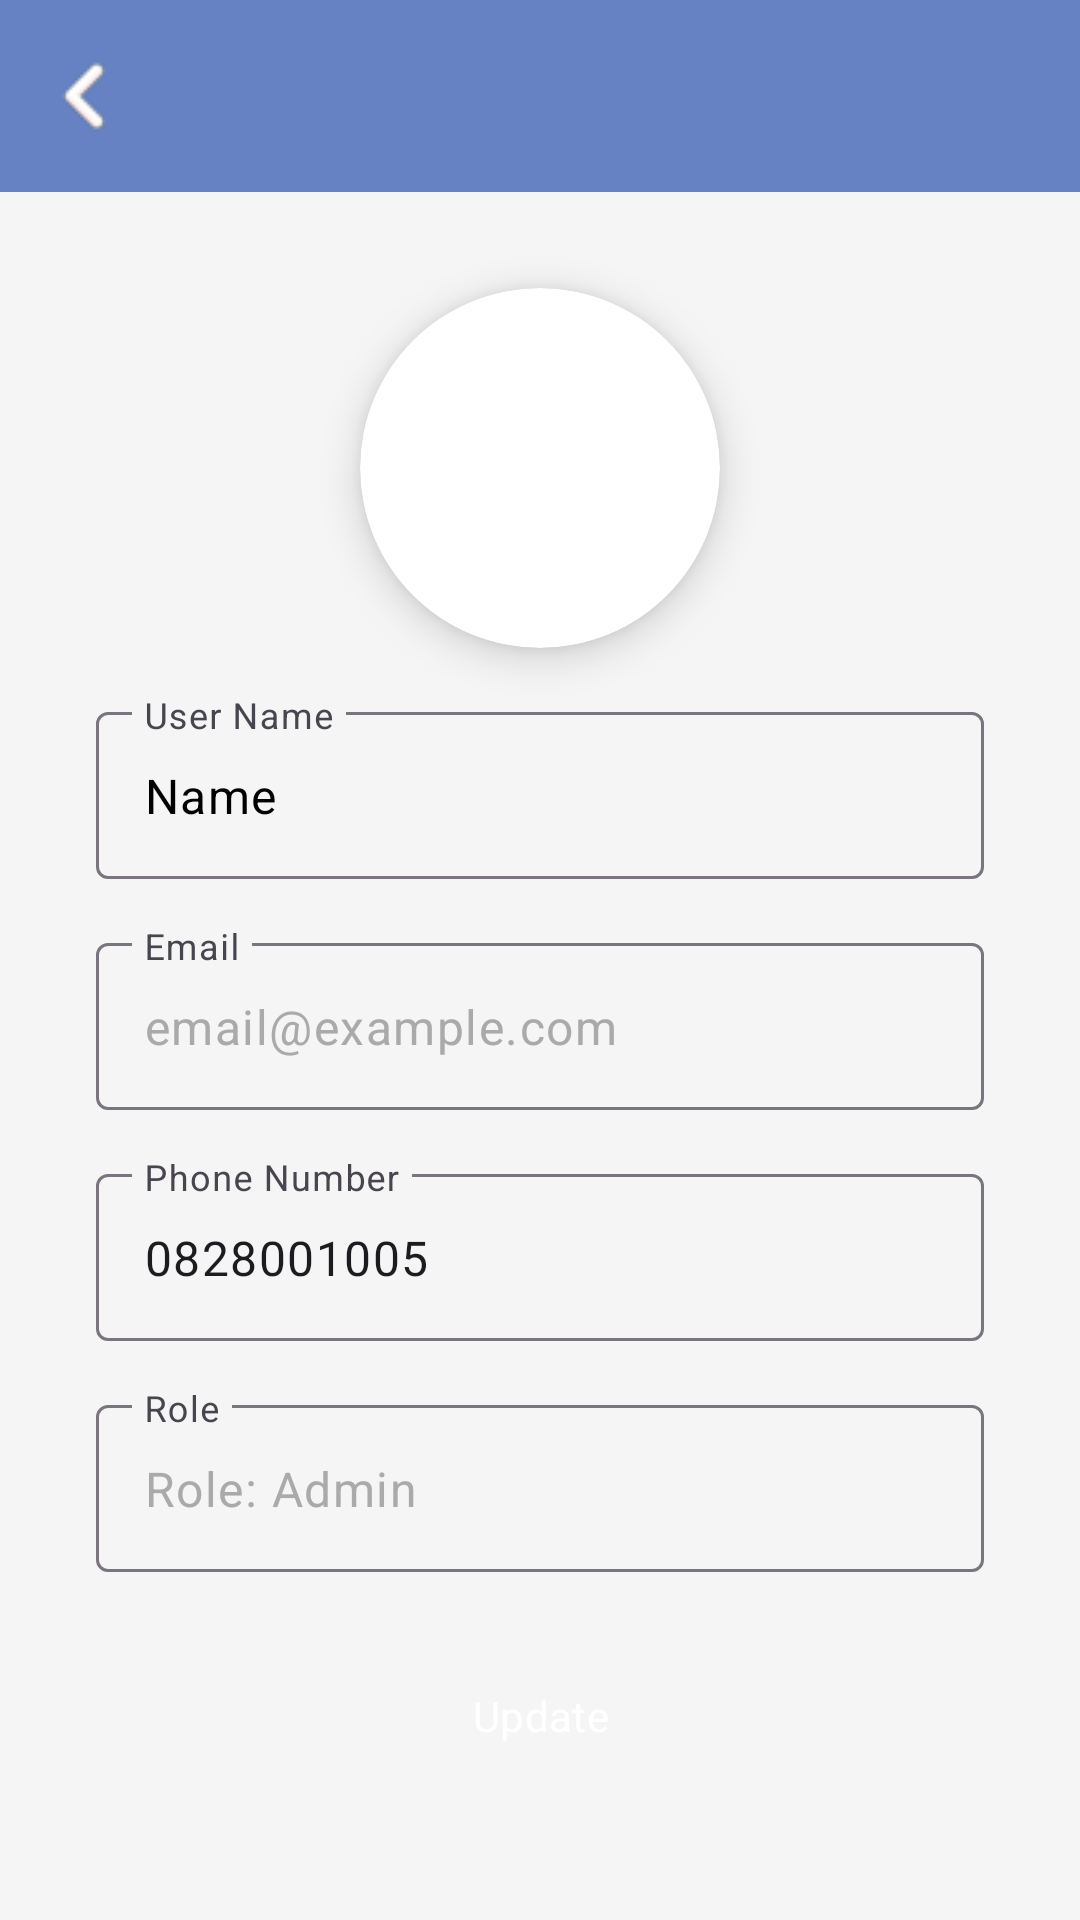

The Android layout XML behind this screen, and the referenced resources:
<!-- AndroidManifest.xml: application theme Theme.UniversalYoga -->
<!-- res/layout/activity_user_details.xml -->
<androidx.constraintlayout.widget.ConstraintLayout
    xmlns:android="http://schemas.android.com/apk/res/android"
    xmlns:app="http://schemas.android.com/apk/res-auto"
    android:layout_width="match_parent"
    android:layout_height="match_parent"
    android:background="@color/backgroundLight">

    <com.google.android.material.appbar.AppBarLayout
        android:id="@+id/app_bar_layout"
        android:layout_width="match_parent"
        android:layout_height="wrap_content"
        android:theme="@style/ThemeOverlay.AppCompat.Dark.ActionBar">

        <androidx.appcompat.widget.Toolbar
            android:id="@+id/toolbar"
            android:layout_width="match_parent"
            android:layout_height="?attr/actionBarSize"
            android:background="?attr/colorPrimary"
            android:title="User Details"
            android:titleTextColor="@android:color/white"
            app:navigationIcon="@drawable/ic_back_arrow" />
    </com.google.android.material.appbar.AppBarLayout>

    
    <ScrollView
        android:layout_width="match_parent"
        android:layout_height="0dp"
        app:layout_constraintTop_toBottomOf="@id/app_bar_layout"
        app:layout_constraintBottom_toBottomOf="parent">

        <androidx.constraintlayout.widget.ConstraintLayout
            android:layout_width="match_parent"
            android:layout_height="wrap_content"
            android:padding="16dp">

            
            <androidx.cardview.widget.CardView
                android:id="@+id/card_view_profile_image"
                android:layout_width="120dp"
                android:layout_height="120dp"
                android:layout_marginTop="16dp"
                android:layout_marginBottom="16dp"
                android:paddingStart="16dp"
                android:paddingEnd="16dp"
                app:cardCornerRadius="60dp"
                app:cardElevation="8dp"
                app:layout_constraintEnd_toEndOf="parent"
                app:layout_constraintStart_toStartOf="parent"
                app:layout_constraintTop_toTopOf="parent">

                <ImageView
                    android:id="@+id/user_profile_image"
                    android:layout_width="match_parent"
                    android:layout_height="match_parent"
                    android:scaleType="centerCrop"
                    android:src="@drawable/ic_default_profile_image" />
            </androidx.cardview.widget.CardView>

            
            <com.google.android.material.textfield.TextInputLayout
                android:id="@+id/input_layout_user_name"
                android:layout_width="0dp"
                android:layout_height="wrap_content"
                android:layout_marginTop="16dp"
                android:hint="User Name"
                android:paddingStart="16dp"
                android:paddingEnd="16dp"
                app:layout_constraintEnd_toEndOf="parent"
                app:layout_constraintStart_toStartOf="parent"
                app:layout_constraintTop_toBottomOf="@id/card_view_profile_image">

                <com.google.android.material.textfield.TextInputEditText
                    android:id="@+id/user_name"
                    android:layout_width="match_parent"
                    android:layout_height="wrap_content"
                    android:text="Name"
                    android:textColor="@android:color/black"
                    android:textSize="16sp" />
            </com.google.android.material.textfield.TextInputLayout>

            
            <com.google.android.material.textfield.TextInputLayout
                android:id="@+id/input_layout_user_email"
                android:layout_width="0dp"
                android:layout_height="wrap_content"
                android:layout_marginTop="16dp"
                android:hint="Email"
                android:paddingStart="16dp"
                android:paddingEnd="16dp"
                app:layout_constraintEnd_toEndOf="parent"
                app:layout_constraintStart_toStartOf="parent"
                app:layout_constraintTop_toBottomOf="@id/input_layout_user_name">

                <com.google.android.material.textfield.TextInputEditText
                    android:id="@+id/user_email"
                    android:layout_width="match_parent"
                    android:layout_height="wrap_content"
                    android:enabled="false"
                    android:inputType="textEmailAddress"
                    android:text="email@example.com"
                    android:textColor="@android:color/darker_gray"
                    android:textSize="16sp" />
            </com.google.android.material.textfield.TextInputLayout>

            
            <com.google.android.material.textfield.TextInputLayout
                android:id="@+id/input_layout_phone_number"
                android:layout_width="0dp"
                android:layout_height="wrap_content"
                android:layout_marginTop="16dp"
                android:hint="Phone Number"
                android:paddingStart="16dp"
                android:paddingEnd="16dp"
                app:layout_constraintEnd_toEndOf="parent"
                app:layout_constraintStart_toStartOf="parent"
                app:layout_constraintTop_toBottomOf="@id/input_layout_user_email">

                <com.google.android.material.textfield.TextInputEditText
                    android:id="@+id/user_phone_number"
                    android:layout_width="match_parent"
                    android:layout_height="wrap_content"
                    android:inputType="phone"
                    android:text="0828001005"
                    android:textSize="16sp" />
            </com.google.android.material.textfield.TextInputLayout>

            
            <com.google.android.material.textfield.TextInputLayout
                android:id="@+id/input_layout_user_role"
                android:layout_width="0dp"
                android:layout_height="wrap_content"
                android:layout_marginTop="16dp"
                android:hint="Role"
                android:paddingStart="16dp"
                android:paddingEnd="16dp"
                app:layout_constraintEnd_toEndOf="parent"
                app:layout_constraintStart_toStartOf="parent"
                app:layout_constraintTop_toBottomOf="@id/input_layout_phone_number">

                <com.google.android.material.textfield.TextInputEditText
                    android:id="@+id/user_role"
                    android:layout_width="match_parent"
                    android:layout_height="wrap_content"
                    android:enabled="false"
                    android:text="Role: Admin"
                    android:textColor="@android:color/darker_gray"
                    android:textSize="16sp" />
            </com.google.android.material.textfield.TextInputLayout>

            
            <Button
                android:id="@+id/btn_update_user"
                android:layout_width="0dp"
                android:layout_height="wrap_content"
                android:layout_marginTop="24dp"
                android:layout_marginStart="16dp"
                android:layout_marginEnd="16dp"
                android:backgroundTint="?attr/colorPrimary"
                android:text="Update"
                android:paddingStart="16dp"
                android:paddingEnd="16dp"
                android:textColor="@android:color/white"
                app:layout_constraintEnd_toEndOf="parent"
                app:layout_constraintStart_toStartOf="parent"
                app:layout_constraintTop_toBottomOf="@id/input_layout_user_role" />

        </androidx.constraintlayout.widget.ConstraintLayout>
    </ScrollView>

</androidx.constraintlayout.widget.ConstraintLayout>
<!-- resources referenced by this layout -->
<resources>
  <color name="backgroundLight">#F5F5F5</color>
  <!-- drawable ic_back_arrow: png bitmap (drawable, 276 bytes) -->
  <style name="Theme.UniversalYoga" parent="Base.Theme.UniversalYoga">
          <item name="android:textColor">@color/textPrimary</item>
          <item name="android:colorBackground">@color/backgroundLight</item>
      </style>
  <style name="Base.Theme.UniversalYoga" parent="Theme.Material3.DayNight.NoActionBar">
          <item name="colorPrimary">@color/colorPrimary</item>
          <item name="colorPrimaryDark">@color/colorPrimaryDark</item>
          <item name="colorAccent">@color/colorAccent</item>
          <item name="colorSecondary">@color/colorSecondary</item>
          <item name="colorOnPrimary">@color/textOnPrimary</item>
  
          <item name="android:colorBackground">@color/backgroundLight</item>
          <item name="colorOnBackground">@color/textPrimary</item>
          <item name="colorSurface">@color/white</item>
  
          <item name="colorError">@color/colorError</item>
          <item name="colorOnError">@color/white</item>
  
          <item name="android:navigationBarColor">@color/navBarColor</item>
  
          <item name="android:textColor">@color/textPrimary</item>
          <item name="android:fontFamily">sans-serif</item>
  
          <item name="buttonStyle">@style/Widget.Button</item>
  
          <item name="android:divider">@color/dividerColor</item>
      </style>
  <color name="textPrimary">#212121</color>
  <color name="colorPrimary">#6682c3</color>
  <color name="colorPrimaryDark">#3700B3</color>
  <color name="colorAccent">#03DAC5</color>
  <color name="colorSecondary">#018786</color>
  <color name="textOnPrimary">#FFFFFF</color>
  <color name="white">#FFFFFFFF</color>
  <color name="colorError">#B00020</color>
  <color name="navBarColor">#6682c3</color>
  <style name="Widget.Button" parent="Widget.Material3.Button">
          <item name="android:background">@drawable/rounded_bg</item>
          <item name="android:textColor">@color/white</item>
      </style>
  <color name="dividerColor">#E0E0E0</color>
</resources>
